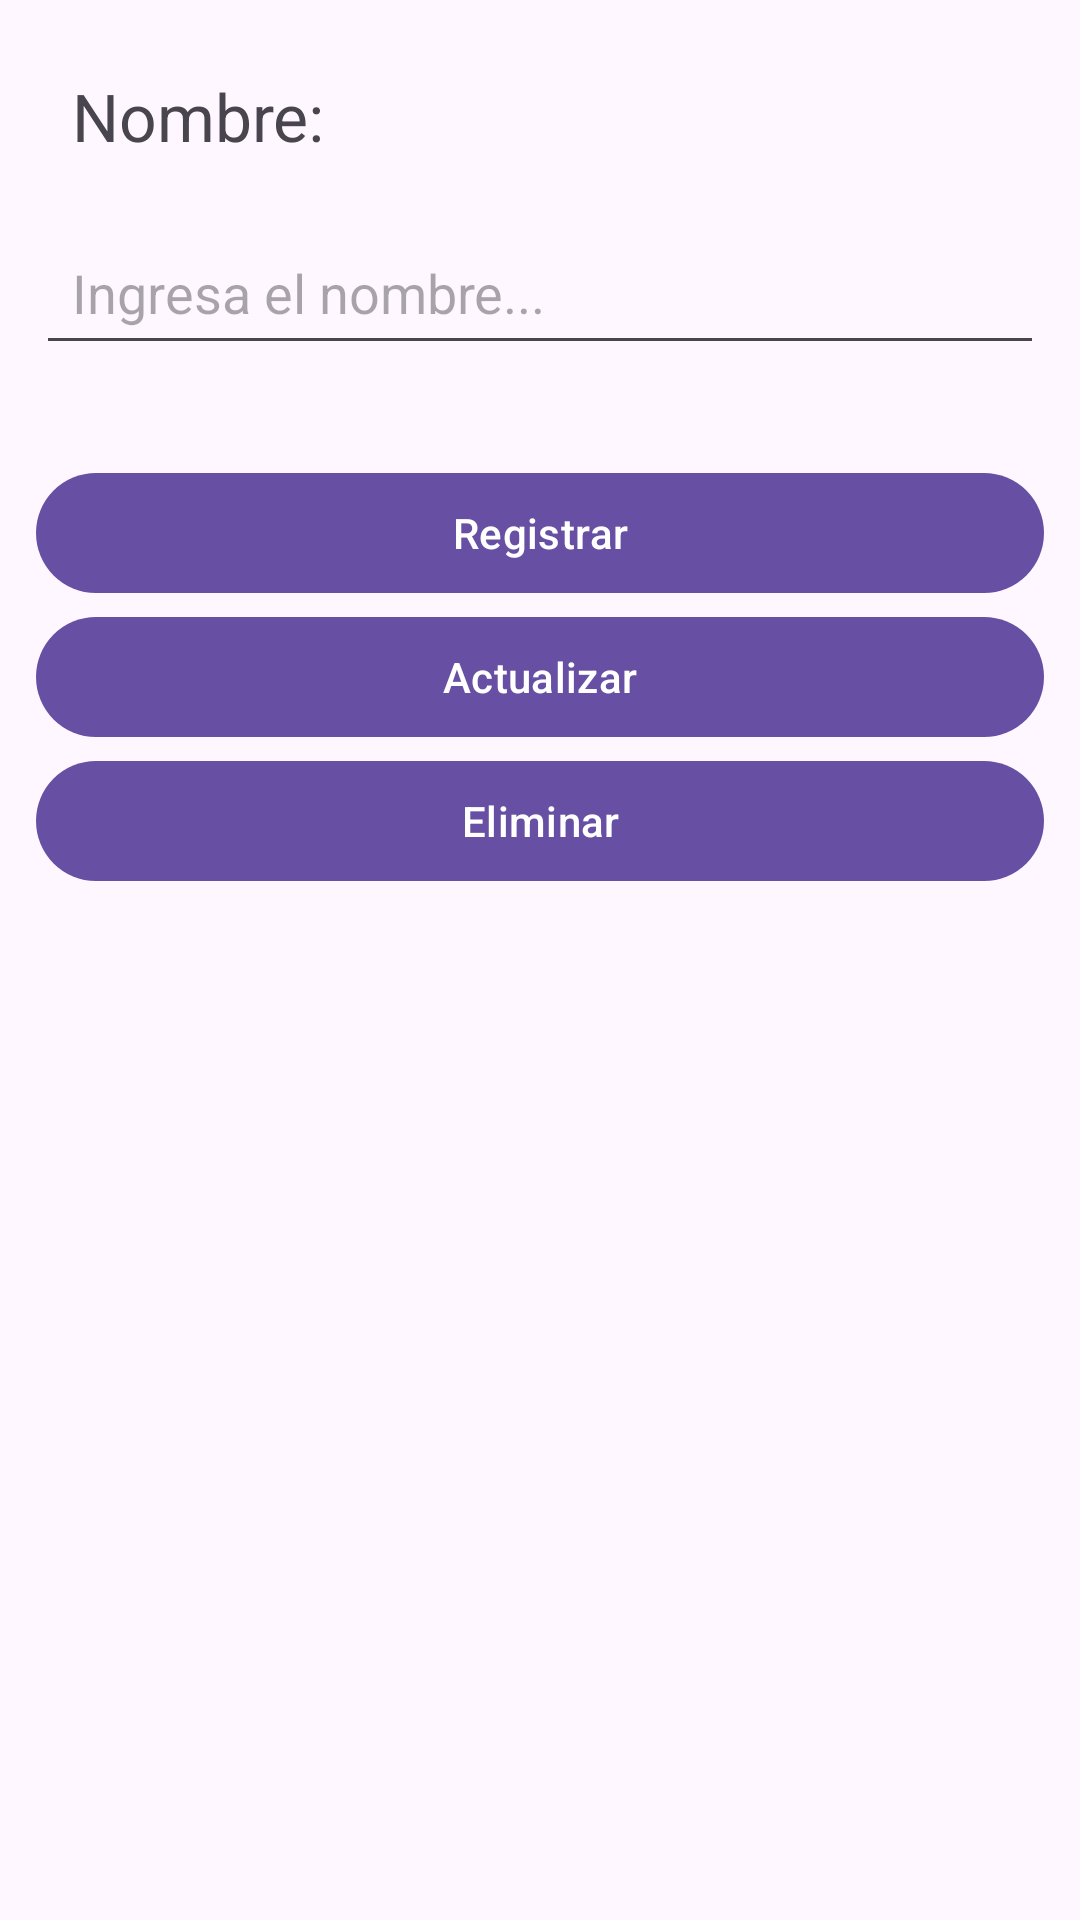

Android layout source for this screen:
<!-- AndroidManifest.xml: application theme Theme.IlFavorito -->
<!-- res/layout/fragment_restaurant_form.xml -->
<?xml version="1.0" encoding="utf-8"?>
<androidx.constraintlayout.widget.ConstraintLayout xmlns:android="http://schemas.android.com/apk/res/android"
    xmlns:tools="http://schemas.android.com/tools"
    android:layout_width="match_parent"
    android:layout_height="match_parent"
    android:padding="12dp"
    xmlns:app="http://schemas.android.com/apk/res-auto"
    tools:context=".RestaurantFormFragment">

    <com.google.android.material.textview.MaterialTextView
        android:layout_width="0dp"
        android:layout_height="wrap_content"
        android:text="Nombre:"
        android:textSize="22dp"
        app:layout_constraintStart_toStartOf="parent"
        app:layout_constraintEnd_toEndOf="parent"
        app:layout_constraintTop_toTopOf="parent"
        app:layout_constraintBottom_toTopOf="@+id/restaurantFormInputName"
        android:padding="12dp"
        android:id="@+id/restaurantFormLabelName"
        />

    <EditText
        android:id="@+id/restaurantFormInputName"
        android:layout_width="0dp"
        android:layout_height="wrap_content"
        android:padding="12dp"
        android:layout_marginTop="8dp"
        android:hint="Ingresa el nombre..."
        app:layout_constraintStart_toStartOf="parent"
        app:layout_constraintEnd_toEndOf="parent"
        app:layout_constraintTop_toBottomOf="@+id/restaurantFormLabelName"
        app:layout_constraintBottom_toTopOf="@id/restaurantFormButtonsContainer"
        />

    <LinearLayout
        android:id="@+id/restaurantFormButtonsContainer"
        android:layout_width="0dp"
        android:layout_height="0dp"
        app:layout_constraintStart_toStartOf="parent"
        app:layout_constraintEnd_toEndOf="parent"
        app:layout_constraintTop_toBottomOf="@id/restaurantFormInputName"
        app:layout_constraintBottom_toBottomOf="parent"
        android:orientation="vertical"
        android:layout_marginTop="32dp"
        >

    <com.google.android.material.button.MaterialButton
        android:layout_width="match_parent"
        android:layout_height="wrap_content"
        android:text="Registrar"
        android:id="@+id/restaurantFormCreateButton"
        />

    <com.google.android.material.button.MaterialButton
        android:layout_width="match_parent"
        android:layout_height="wrap_content"
        android:text="Actualizar"
        android:id="@+id/restaurantFormEditButton"
        />

    <com.google.android.material.button.MaterialButton
        android:layout_width="match_parent"
        android:layout_height="wrap_content"
        android:text="Eliminar"
        android:id="@+id/restaurantFormDeleteButton"
        />

    </LinearLayout>


</androidx.constraintlayout.widget.ConstraintLayout>
<!-- resources referenced by this layout -->
<resources>
  <style name="Theme.IlFavorito" parent="Base.Theme.IlFavorito" />
  <style name="Base.Theme.IlFavorito" parent="Theme.Material3.DayNight.NoActionBar">
          
          
      </style>
</resources>
